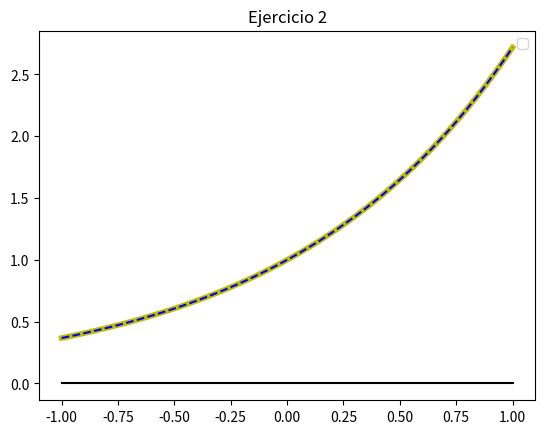

Python code for this plot:
import numpy as np
import matplotlib.pyplot as plt
#Ejercicio2

def f(x):
    return np.e**x

def funExp(x, tol, maxNumSum):
    sumando = 0
    i = 0
    factorial = 1
    termino = 0
    error = np.inf
    while (error > tol and i < maxNumSum):
        termino = x ** i / factorial
        sumando += termino
        error = np.max(termino)
        i += 1
        factorial *= i
    
    return sumando
x = np.linspace(-1,1,50)
tol = 1.e-8
maxNumSum = 100
y = funExp(x,tol,maxNumSum)
plt.figure()
plt.plot(x,f(x),'y',linewidth = 4)
plt.plot(x,y,'b--')
plt.plot(x,x*0,'k')
plt.title("Ejercicio 2")
plt.legend()
plt.show()
